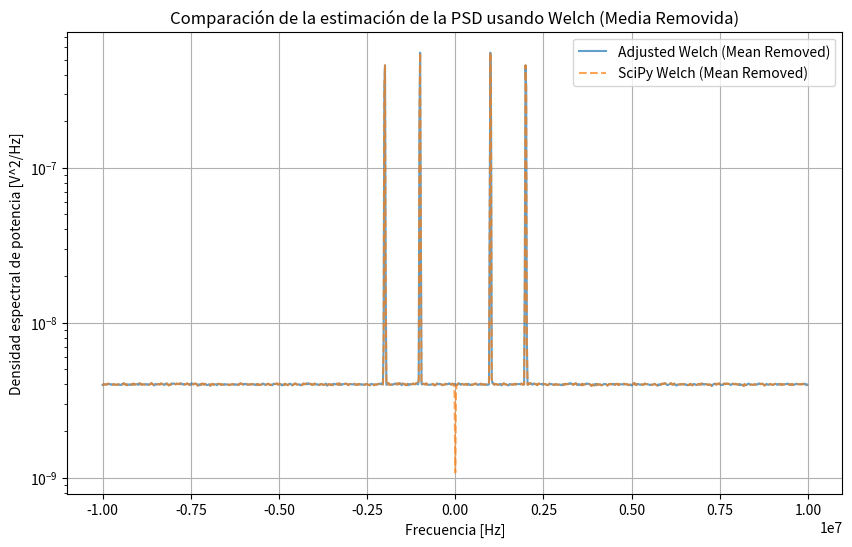

The script that saved this image:
import numpy as np
import matplotlib.pyplot as plt
from scipy.signal import welch
from tqdm import tqdm

def welch_psd_full(signal, fs=1.0, segment_length=256, overlap=0.5, window_type='hamming'):
    signal = np.asarray(signal)
    N = len(signal)
    step = int(segment_length * (1 - overlap))

    # Selección y creación de la ventana
    if window_type == 'hamming':
        window = np.hamming(segment_length)
    elif window_type == 'hann':
        window = np.hanning(segment_length)
    elif window_type == 'rectangular':
        window = np.ones(segment_length)
    else:
        raise ValueError("Tipo de ventana no soportado")

    U = np.sum(window ** 2)
    K = (N - segment_length) // step + 1
    P_welch = np.zeros(segment_length)

    # Barra de progreso
    for k in tqdm(range(K), desc="Calculando Welch PSD"):
        start = k * step
        segment = signal[start:start + segment_length] * window

        # Calcular la FFT completa del segmento y obtener PSD
        X_k = np.fft.fft(segment)
        P_k = (1 / (fs * U)) * np.abs(X_k) ** 2

        P_welch += P_k

    P_welch /= K  # Promediar sobre los segmentos
    f = np.fft.fftfreq(segment_length, d=1.0 / fs)

    return f, P_welch


# Parámetros de la señal y su creación
fs = 20000000  # Frecuencia de muestreo
N = 20000000  # Número de puntos de la señal
seg = 1024
t = np.linspace(0, N / fs, N)

# Generación de la señal compleja en formato i + jQ
I = 0.25 * np.sin(2 * np.pi * 1000000 * t) + np.random.normal(0, 0.2, N)  # Componente I
Q = 0.25 * np.sin(2 * np.pi * 2000000 * t) + np.random.normal(0, 0.2, N)   # Componente Q
signal = I + 1j * Q  # Señal compleja

# Estimar la PSD usando la función ajustada de Welch con eliminación de la media
f_adjusted, P_welch_adjusted = welch_psd_full(signal, fs=fs, segment_length=seg, overlap=0, window_type='hamming')

# Estimar la PSD usando la función de Welch de SciPy
f_scipy, P_welch_scipy = welch(signal, fs=fs, nperseg=seg, noverlap=0, window='hamming', return_onesided=False)

# Ajuste para visualizar espectro completo
f_adjusted = np.fft.fftshift(f_adjusted)
P_welch_adjusted = np.fft.fftshift(P_welch_adjusted)
f_scipy = np.fft.fftshift(f_scipy)
P_welch_scipy = np.fft.fftshift(P_welch_scipy)

# Graficar los resultados
plt.figure(figsize=(10, 6))
plt.semilogy(f_adjusted, P_welch_adjusted, label='Adjusted Welch (Mean Removed)', linestyle='-', alpha=0.7)
plt.semilogy(f_scipy, P_welch_scipy, label='SciPy Welch (Mean Removed)', linestyle='--', alpha=0.7)
plt.title('Comparación de la estimación de la PSD usando Welch (Media Removida)')
plt.xlabel('Frecuencia [Hz]')
plt.ylabel('Densidad espectral de potencia [V^2/Hz]')
plt.legend()
plt.grid(True)
plt.show()
